Labelled photos from "data", an image-classification folder in prhyg/Computer-Vision-and-Deep-Learning. The possible labels are: brown box, red box, trash.

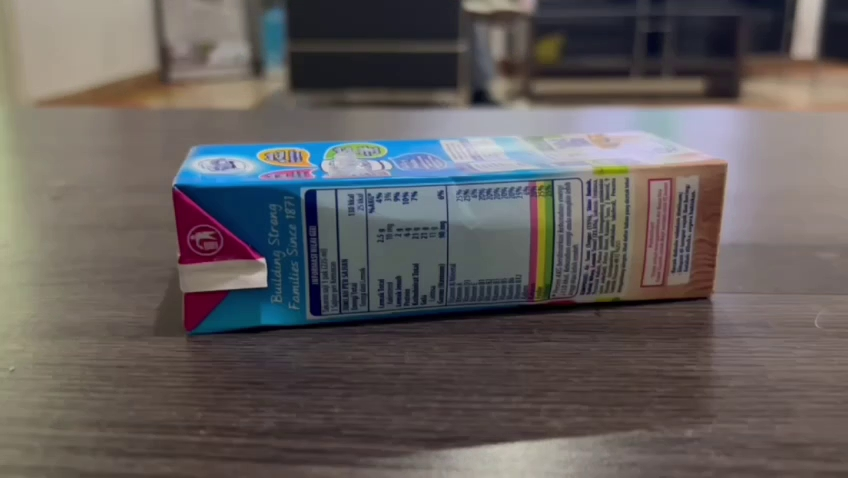
Label: trash

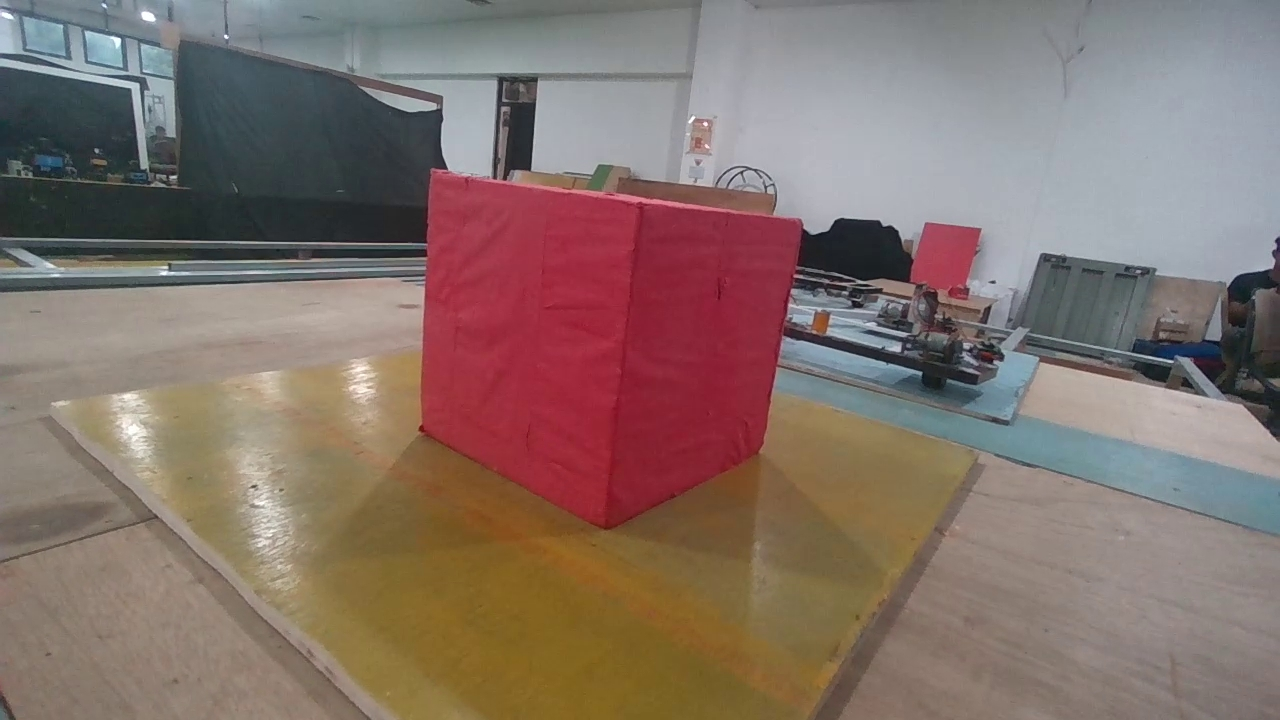
Label: red box

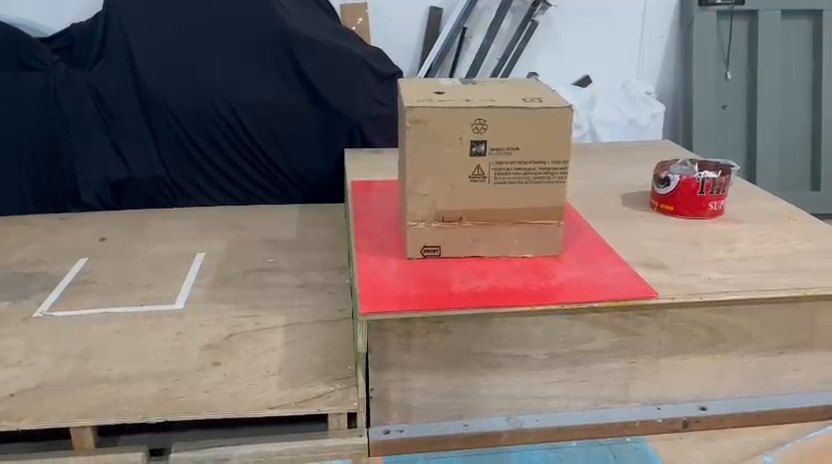
Label: brown box

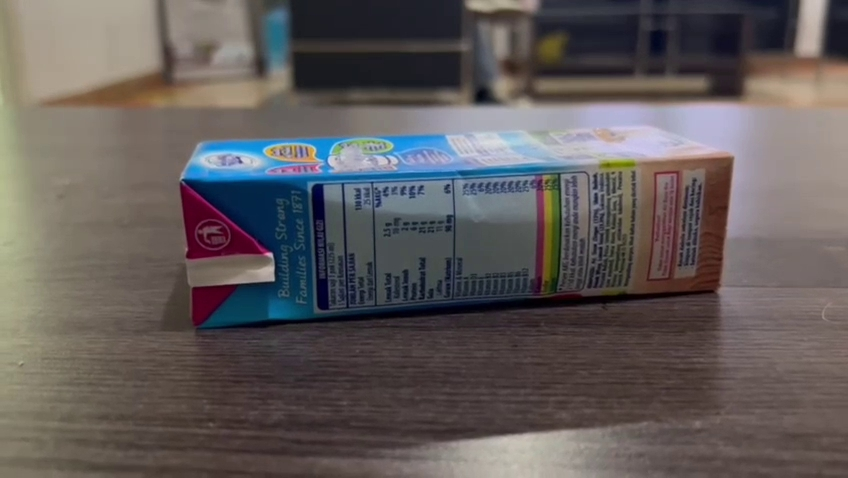
Label: trash

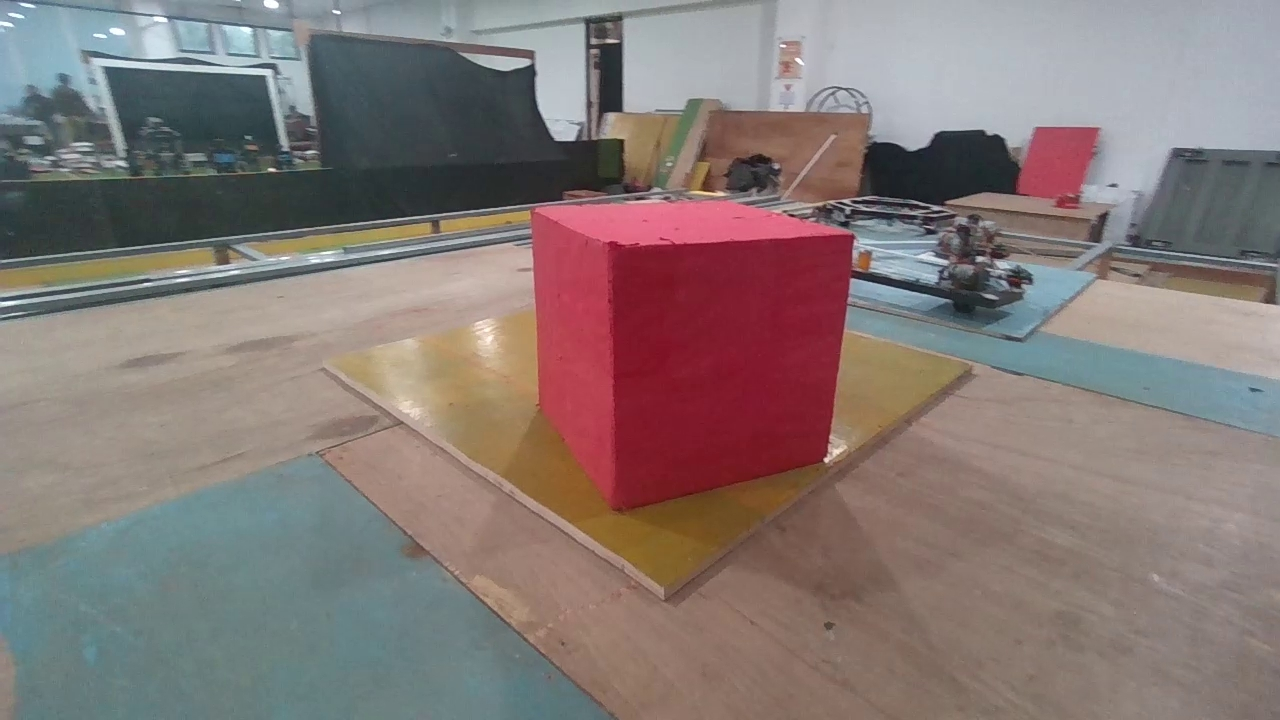
Label: red box

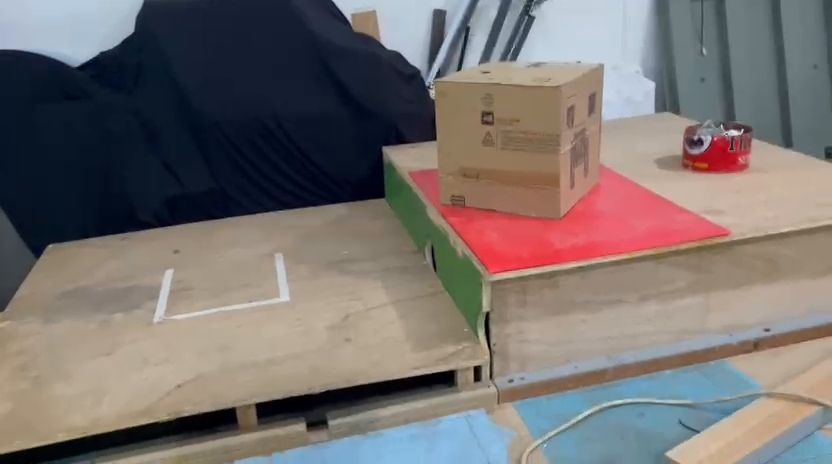
Label: brown box
